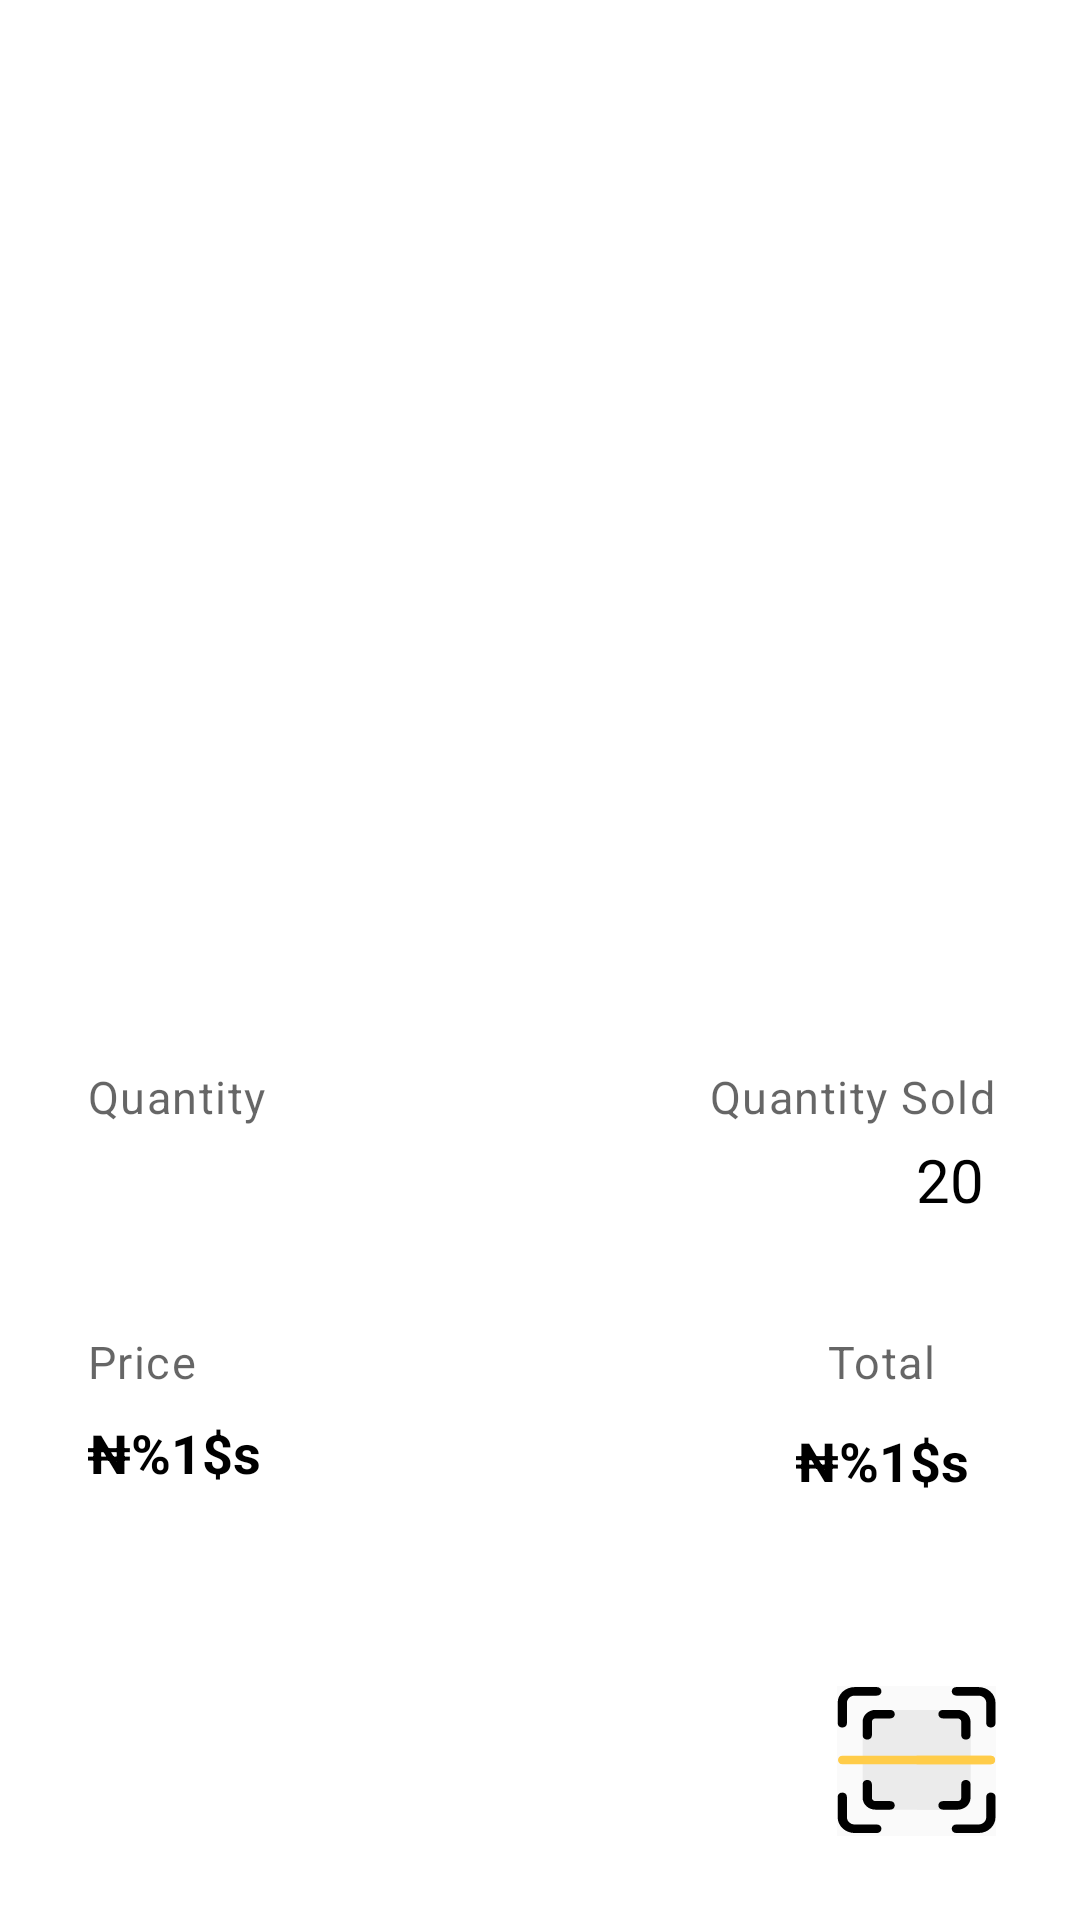

Layout XML and referenced resources for this Android screen:
<!-- AndroidManifest.xml: application theme Theme.Stocka -->
<!-- res/layout/fragment_product_details.xml -->
<?xml version="1.0" encoding="utf-8"?>
<FrameLayout xmlns:android="http://schemas.android.com/apk/res/android"
    xmlns:app="http://schemas.android.com/apk/res-auto"
    xmlns:tools="http://schemas.android.com/tools"
    android:layout_width="match_parent"
    android:layout_height="match_parent"
    tools:context=".ui.products.ProductDetailsFragment">

    <androidx.constraintlayout.widget.ConstraintLayout
        android:layout_width="match_parent"
        android:layout_height="match_parent">

        <ImageView
            android:id="@+id/productDetailImage_imageView"
            android:layout_width="0dp"
            android:layout_height="206dp"
            android:layout_marginStart="62dp"
            android:layout_marginTop="58dp"
            android:layout_marginEnd="62dp"
            tools:src="@drawable/indomitables_chicken_70g"
            app:layout_constraintEnd_toEndOf="parent"
            app:layout_constraintHorizontal_bias="1.0"
            app:layout_constraintStart_toStartOf="parent"
            app:layout_constraintTop_toTopOf="parent" />

        <TextView
            android:id="@+id/productDetailName_textView"
            android:layout_width="wrap_content"
            android:layout_height="wrap_content"
            android:layout_marginStart="104dp"
            android:layout_marginTop="35dp"
            android:layout_marginEnd="104dp"
            tools:text="Indomie Garlic Noodles"
            android:textStyle="bold"
            android:textAppearance="@style/TextAppearance.MaterialComponents.Headline5"
            android:textSize="18sp"
            app:layout_constraintEnd_toEndOf="parent"
            app:layout_constraintStart_toStartOf="parent"
            app:layout_constraintTop_toBottomOf="@+id/productDetailImage_imageView" />

        <TextView
            android:id="@+id/quantity_title"
            android:layout_width="0dp"
            android:layout_height="wrap_content"
            android:layout_marginStart="29dp"
            android:layout_marginTop="32dp"
            android:textAppearance="@style/TextAppearance.MaterialComponents.Caption"
            android:text="Quantity"
            android:textSize="15sp"
            app:layout_constraintStart_toStartOf="parent"
            app:layout_constraintTop_toBottomOf="@+id/productDetailName_textView" />

        <TextView
            android:id="@+id/productDetailQuantity_textVIew"
            android:layout_width="wrap_content"
            android:layout_height="0dp"
            android:layout_marginTop="4dp"
            android:textAppearance="@style/TextAppearance.MaterialComponents.Headline5"
            tools:text="66"
            android:textSize="20sp"
            app:layout_constraintStart_toStartOf="@+id/quantity_title"
            app:layout_constraintTop_toBottomOf="@+id/quantity_title" />

        <View
            android:id="@+id/divider1"
            android:layout_width="match_parent"
            android:layout_height="1dp"
            android:layout_marginStart="44dp"
            android:layout_marginTop="12dp"
            android:layout_marginEnd="44dp"
            android:foreground="@drawable/ic_launcher_background"
            android:foregroundTint="@color/black_text"
            app:layout_constraintEnd_toEndOf="parent"
            app:layout_constraintStart_toStartOf="parent"
            app:layout_constraintTop_toBottomOf="@+id/productDetailQuantity_textVIew" />

        <TextView
            android:id="@+id/priceTitle_textView"
            android:layout_width="wrap_content"
            android:layout_height="wrap_content"
            android:layout_marginTop="24dp"
            android:textAppearance="@style/TextAppearance.MaterialComponents.Caption"
            android:text="Price"
            android:textSize="15sp"
            app:layout_constraintStart_toStartOf="@+id/quantity_title"
            app:layout_constraintTop_toBottomOf="@+id/divider1" />

        <TextView
            android:id="@+id/totalTitle_textView"
            android:layout_width="0dp"
            android:layout_height="19dp"
            android:layout_marginTop="24dp"
            android:layout_marginEnd="4dp"
            android:textAppearance="@style/TextAppearance.MaterialComponents.Caption"
            android:text="Total"
            android:textSize="15sp"
            app:layout_constraintEnd_toEndOf="@+id/divider1"
            app:layout_constraintTop_toBottomOf="@+id/divider1" />

        <TextView
            android:id="@+id/productDetailPrice_textView"
            android:layout_width="wrap_content"
            android:layout_height="wrap_content"
            android:layout_marginTop="8dp"
            android:textAppearance="@style/TextAppearance.MaterialComponents.Headline5"
            android:text="@string/product_detail_price"
            android:textSize="18sp"
            android:textStyle="bold"
            app:layout_constraintEnd_toEndOf="@+id/priceTitle_textView"
            app:layout_constraintHorizontal_bias="0.0"
            app:layout_constraintStart_toStartOf="@+id/priceTitle_textView"
            app:layout_constraintTop_toBottomOf="@+id/priceTitle_textView" />

        <TextView
            android:id="@+id/productDetailTotal_textView"
            android:layout_width="wrap_content"
            android:layout_height="wrap_content"
            android:layout_marginTop="12dp"
            android:textSize="18sp"
            android:textStyle="bold"
            android:textAppearance="@style/TextAppearance.MaterialComponents.Headline5"
            android:text="@string/product_detail_total_price"
            app:layout_constraintEnd_toEndOf="@+id/totalTitle_textView"
            app:layout_constraintStart_toStartOf="@+id/totalTitle_textView"
            app:layout_constraintTop_toBottomOf="@+id/totalTitle_textView" />


        <View
            android:id="@+id/divider2"
            android:layout_width="match_parent"
            android:layout_height="1dp"
            android:layout_marginStart="44dp"
            android:layout_marginTop="18dp"
            android:layout_marginEnd="44dp"
            android:foreground="@drawable/ic_launcher_background"
            android:foregroundTint="@color/black_text"
            app:layout_constraintEnd_toEndOf="parent"
            app:layout_constraintStart_toStartOf="parent"
            app:layout_constraintTop_toBottomOf="@+id/productDetailTotal_textView" />

        <ImageView
            android:id="@+id/scannerButton_ImageView"
            android:layout_width="wrap_content"
            android:layout_height="wrap_content"
            android:layout_marginEnd="28dp"
            android:layout_marginBottom="28dp"
            android:src="@drawable/ic_scanner_image_small"
            app:layout_constraintBottom_toBottomOf="parent"
            app:layout_constraintEnd_toEndOf="parent" />

        <TextView
            android:id="@+id/quantitySold_title"
            android:layout_width="wrap_content"
            android:layout_height="wrap_content"
            android:layout_marginTop="32dp"
            android:layout_marginEnd="28dp"
            android:textAppearance="@style/TextAppearance.MaterialComponents.Caption"
            android:text="Quantity Sold"
            android:textSize="15sp"
            app:layout_constraintEnd_toEndOf="parent"
            app:layout_constraintTop_toBottomOf="@+id/productDetailName_textView" />

        <TextView
            android:id="@+id/quantitySoldAmount_textView"
            android:layout_width="wrap_content"
            android:layout_height="wrap_content"
            android:layout_marginTop="4dp"
            android:layout_marginEnd="4dp"
            android:textAppearance="@style/TextAppearance.MaterialComponents.Headline5"
            android:text="20"
            android:textSize="20sp"
            app:layout_constraintEnd_toEndOf="@+id/quantitySold_title"
            app:layout_constraintTop_toBottomOf="@+id/quantitySold_title" />

    </androidx.constraintlayout.widget.ConstraintLayout>

</FrameLayout>
<!-- resources referenced by this layout -->
<resources>
  <color name="black_text">#212121</color>
  <!-- drawable ic_scanner_image_small: vector/xml drawable (drawable, 3833 chars, omitted) -->
  <!-- drawable indomitables_chicken_70g: png bitmap (drawable, 142956 bytes) -->
  <string name="product_detail_price">\u20A6%1$s</string>
  <string name="product_detail_total_price">\u20A6%1$s</string>
  <style name="Theme.Stocka" parent="Theme.MaterialComponents.DayNight.DarkActionBar">
          
          <item name="colorPrimary">@color/yellow</item>
          <item name="colorPrimaryVariant">@color/orange</item>
          <item name="colorOnPrimary">@color/white</item>
          <item name="android:textColorPrimary">@color/black</item>
          
          <item name="colorSecondary">@color/yellow</item>
          <item name="colorSecondaryVariant">@color/orange</item>
          <item name="colorOnSecondary">@color/black</item>
          
          <item name="android:statusBarColor" tools:targetApi="l">?attr/colorPrimaryVariant</item>
          
      </style>
  <color name="yellow">#FFCC49</color>
  <color name="orange">#F59300</color>
  <color name="white">#FFFFFFFF</color>
  <color name="black">#FF000000</color>
</resources>
